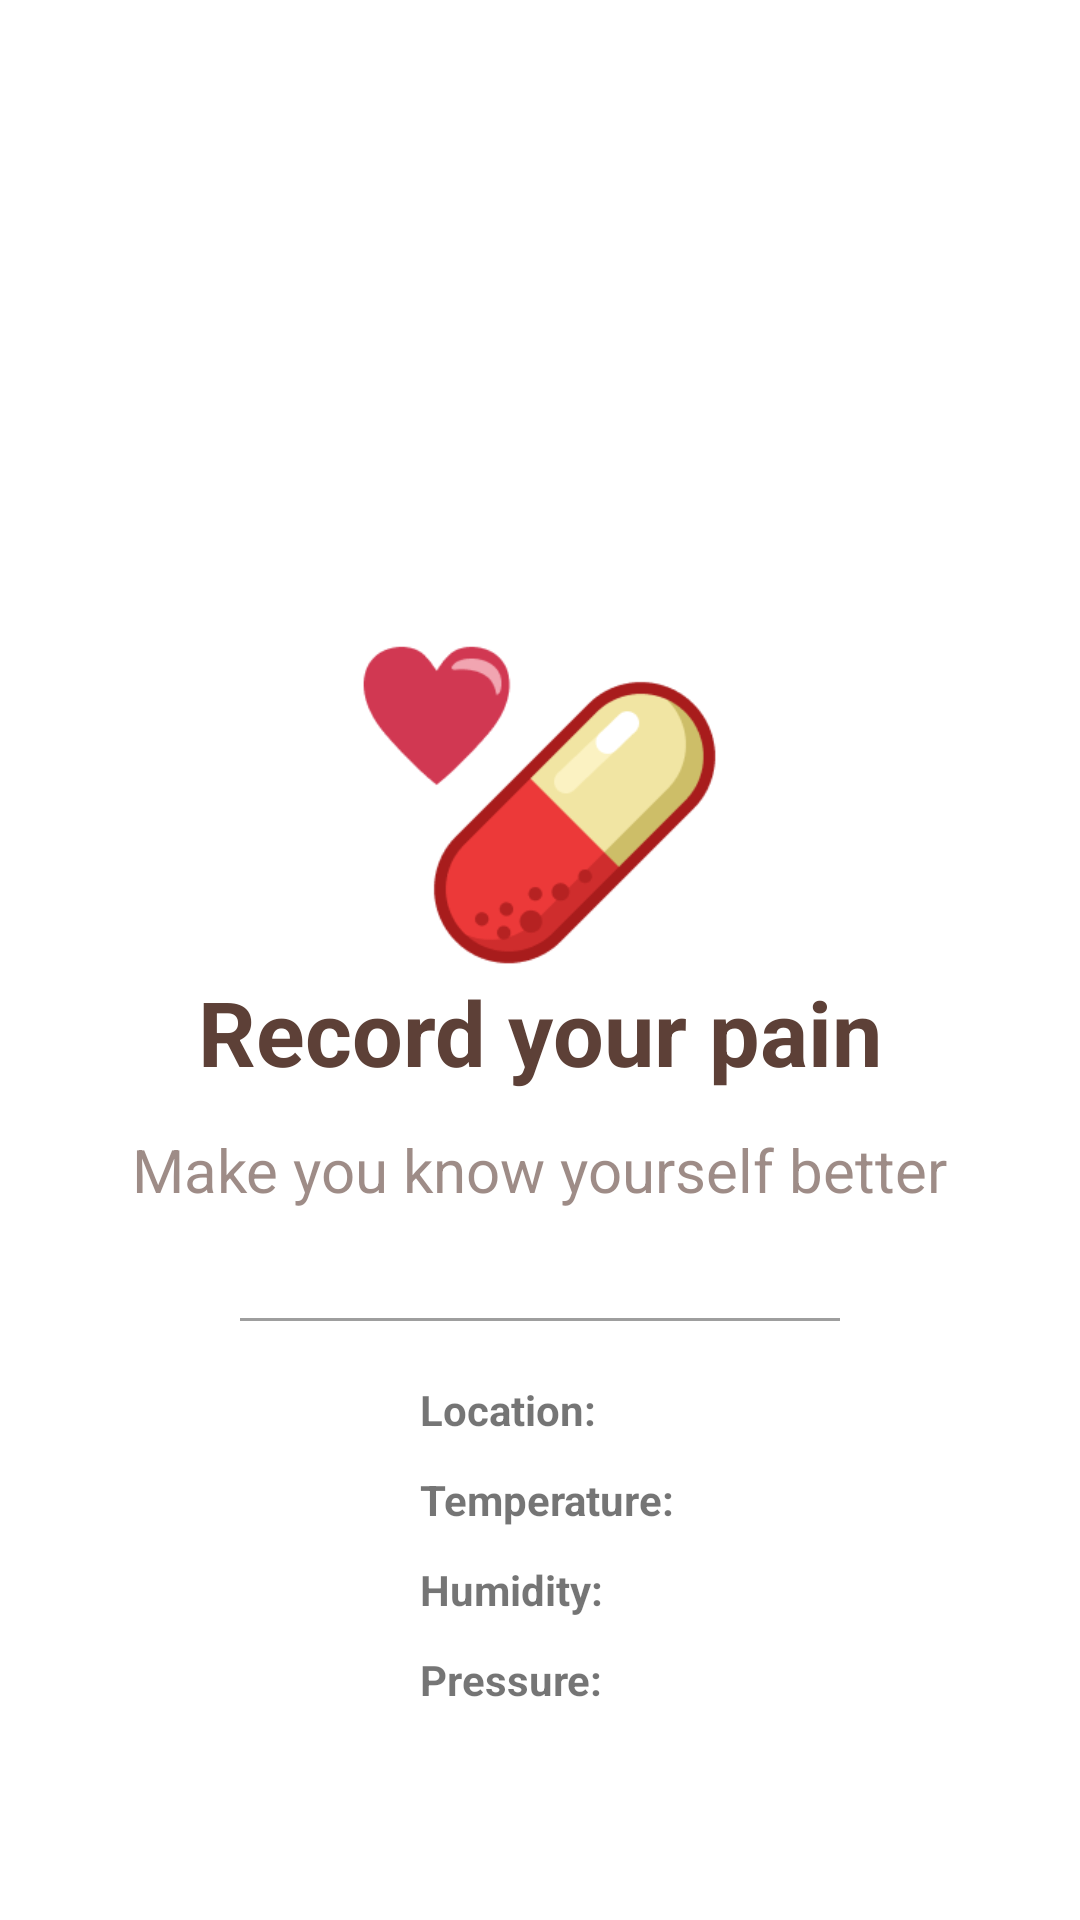

Here is an Android app screen rendered from its layout file. Give the layout XML and the strings, colors and styles it references.
<!-- AndroidManifest.xml: application theme Theme.FIT5046PainDiary -->
<!-- res/layout/home_fragment.xml -->
<?xml version="1.0" encoding="utf-8"?>
<FrameLayout
    xmlns:android="http://schemas.android.com/apk/res/android" android:layout_width="match_parent"
    android:layout_height="match_parent">


        <ImageView
            android:layout_width="125dp"
            android:layout_height="125dp"
            android:layout_marginTop="200dp"
            android:layout_gravity="center_horizontal"
            android:src="@drawable/main_pain"/>

        <TextView
            android:layout_width="wrap_content"
            android:layout_height="wrap_content"
            android:layout_gravity="center"
            android:layout_marginTop="24dp"
            android:textStyle="bold"
            android:text="Record your pain"
            android:textSize="30dp"
            android:textColor="#5D4037"/>

        <TextView
            android:layout_width="wrap_content"
            android:layout_height="wrap_content"
            android:layout_gravity="center"
            android:layout_marginTop="70dp"
            android:alpha="0.6"
            android:text="Make you know yourself better"
            android:textSize="20dp"
            android:textColor="#5D4037"/>

        <View
            android:layout_width="200dp"
            android:layout_height="1dp"
            android:layout_gravity="center"
            android:layout_marginTop="120dp"
            android:background="#9E9E9E" />

        <LinearLayout
            android:layout_width="wrap_content"
            android:layout_height="wrap_content"
            android:layout_gravity="center_vertical"
            android:layout_marginTop="150dp"
            android:layout_marginLeft="140dp">
                <TextView
                    android:layout_width="wrap_content"
                    android:layout_height="wrap_content"
                    android:textStyle="bold"
                    android:text="Location: "/>
                <TextView
                    android:id="@+id/showCity"
                    android:layout_width="wrap_content"
                    android:layout_height="wrap_content"
                    android:text=""/>
        </LinearLayout>


        <LinearLayout
            android:layout_width="wrap_content"
            android:layout_height="wrap_content"
            android:layout_gravity="center_vertical"
            android:layout_marginTop="180dp"
            android:layout_marginLeft="140dp">
        <TextView
            android:layout_width="wrap_content"
            android:layout_height="wrap_content"
            android:textStyle="bold"
            android:text="Temperature: "/>

        <TextView
            android:id="@+id/showTemp"
            android:layout_width="wrap_content"
            android:layout_height="wrap_content"
            android:text=""/>
        </LinearLayout>

        <LinearLayout
            android:layout_width="wrap_content"
            android:layout_height="wrap_content"
            android:layout_gravity="center_vertical"
            android:layout_marginTop="210dp"
            android:layout_marginLeft="140dp">
        <TextView
            android:layout_width="wrap_content"
            android:layout_height="wrap_content"
            android:textStyle="bold"
            android:text="Humidity: "/>

        <TextView
            android:id="@+id/showHumi"
            android:layout_width="wrap_content"
            android:layout_height="wrap_content"
            android:text=""/>
        </LinearLayout>

        <LinearLayout
            android:layout_width="wrap_content"
            android:layout_height="wrap_content"
            android:layout_gravity="center_vertical"
            android:layout_marginTop="240dp"
            android:layout_marginLeft="140dp">
        <TextView
            android:layout_width="wrap_content"
            android:layout_height="wrap_content"
            android:textStyle="bold"
            android:text="Pressure: "/>

        <TextView
            android:id="@+id/showPre"
            android:layout_width="wrap_content"
            android:layout_height="wrap_content"
            android:text=""/>
        </LinearLayout>

</FrameLayout>
<!-- resources referenced by this layout -->
<resources>
  <!-- drawable main_pain: png bitmap (drawable-xxhdpi, 12349 bytes) -->
  <style name="Theme.FIT5046PainDiary" parent="Theme.MaterialComponents.Light.NoActionBar">
          
          <item name="colorPrimary">#5D4037</item>
          <item name="colorPrimaryVariant">#A1887F</item>
          <item name="colorOnPrimary">@color/white</item>
          <item name="colorAccent">#5D4037</item>
          
          <item name="colorSecondary">@color/teal_200</item>
          <item name="colorSecondaryVariant">@color/teal_700</item>
          <item name="colorOnSecondary">@color/black</item>
          
          <item name="android:statusBarColor" tools:targetApi="l">?attr/colorPrimaryVariant</item>
          
      </style>
  <!-- not gathered from this repository: default colours our renderer supplied (Android Studio template values) -->
  <color name="teal_200">#FF03DAC5</color>
  <color name="teal_700">#FF018786</color>
  <color name="black">#FF000000</color>
  <color name="white">#FFFFFFFF</color>
</resources>
